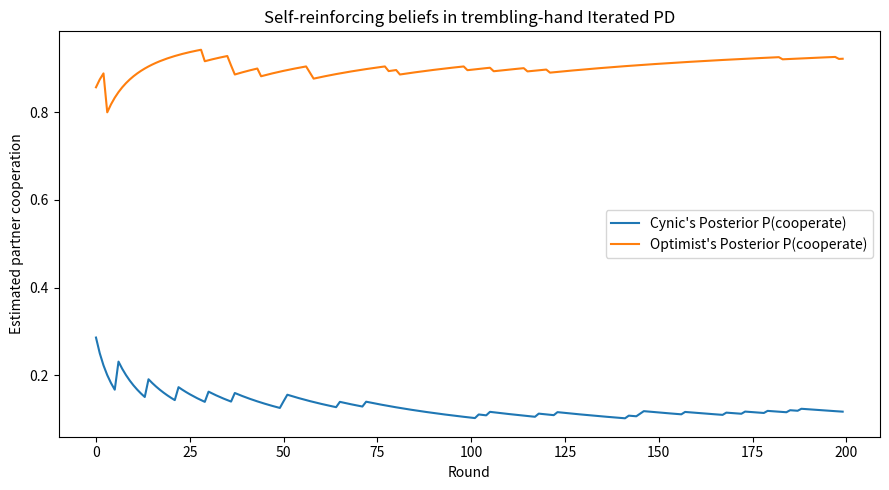

Reproduce this figure in Python.
import numpy as np
import matplotlib.pyplot as plt

# Simulation parameters
rounds = 200
tremble_p = 0.05  # probability an intended action flips

# Helper: simulate an agent interacting with Tit-for-Tat partner
def simulate(agent_type):
    # Beta prior on P(cooperate)
    if agent_type == "cynic":
        a, b = 1, 5   # expects low cooperation
        intended_action = "D"
    elif agent_type == "optimist":
        a, b = 5, 1   # expects high cooperation
        intended_action = "C"
    else:
        raise ValueError
    
    partner_last = "C"  # Tit-for-Tat starts nice
    posterior_means = []
    partner_actions = []
    
    for _ in range(rounds):
        # Agent action (with tremble)
        if np.random.rand() < tremble_p:
            agent_action = "C" if intended_action == "D" else "D"
        else:
            agent_action = intended_action
        
        # Partner Tit-for-Tat response (with tremble)
        partner_intended = "C" if partner_last == "C" else "D"
        if np.random.rand() < tremble_p:
            partner_action = "C" if partner_intended == "D" else "D"
        else:
            partner_action = partner_intended
        
        # Observe partner action and update Beta(a,b) where a = coop count, b = defect count
        if partner_action == "C":
            a += 1
        else:
            b += 1
        
        posterior_means.append(a / (a + b))
        partner_actions.append(partner_action)
        
        # For next round, partner remembers our actual action
        partner_last = agent_action
    
    return np.array(posterior_means), np.array(partner_actions) == "C"

# Run simulations
np.random.seed(42)
post_cynic, coop_cynic = simulate("cynic")
post_optim, coop_optim = simulate("optimist")

# Plot posterior expected cooperation
plt.figure(figsize=(9,5))
plt.plot(post_cynic, label="Cynic's Posterior P(cooperate)")
plt.plot(post_optim, label="Optimist's Posterior P(cooperate)")
plt.xlabel("Round")
plt.ylabel("Estimated partner cooperation")
plt.title("Self-reinforcing beliefs in trembling-hand Iterated PD")
plt.legend()
plt.tight_layout()
plt.show()
